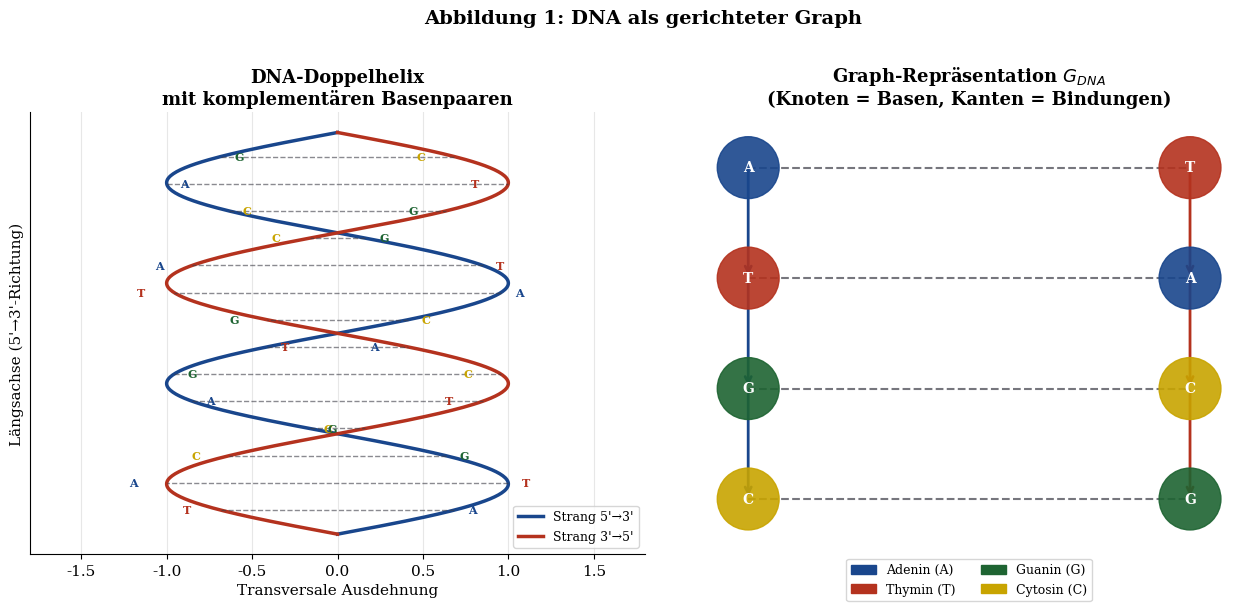

Recreate this plot in Python. (Note: this script raises an exception after producing the figure.)
"""
Generiert alle matplotlib-Visualisierungen fuer die wissenschaftliche Arbeit:
"Graphenbasierte DNA-Sequenzierung mittels des Subgraph Algorithmus"
Autor: Stephan Epp, Universitaet Bielefeld
"""

import numpy as np
import matplotlib
matplotlib.use('Agg')
import matplotlib.pyplot as plt
import matplotlib.patches as mpatches
import matplotlib.gridspec as gridspec
from matplotlib.colors import LinearSegmentedColormap
from matplotlib.patches import FancyArrowPatch
import warnings
warnings.filterwarnings('ignore')

# ── Globale Stileinstellungen ──────────────────────────────────────────────
MAINBLUE  = '#19468C'
ACCENTRED = '#B4321E'
DARKGREEN = '#1E6432'
LIGHTGRAY = '#F5F5F8'
DARKGRAY  = '#3C3C46'
GOLD      = '#C8A400'

plt.rcParams.update({
    'font.family':      'serif',
    'font.size':        11,
    'axes.titlesize':   13,
    'axes.labelsize':   11,
    'axes.spines.top':  False,
    'axes.spines.right':False,
    'axes.grid':        True,
    'grid.alpha':       0.3,
    'figure.dpi':       150,
    'savefig.dpi':      150,
    'savefig.bbox':     'tight',
    'savefig.facecolor':'white',
})

BASES = ['A', 'T', 'G', 'C']
BASE_COLORS = {'A': MAINBLUE, 'T': ACCENTRED, 'G': DARKGREEN, 'C': GOLD}

# ══════════════════════════════════════════════════════════════════════════════
# PLOT 1 – DNA-Doppelhelix als Graphdarstellung
# ══════════════════════════════════════════════════════════════════════════════
def plot_01_dna_als_graph():
    fig, axes = plt.subplots(1, 2, figsize=(13, 6))

    # Links: schematische Doppelhelix-Kurve
    ax = axes[0]
    t = np.linspace(0, 4 * np.pi, 400)
    x1 =  np.sin(t)
    x2 = -np.sin(t)
    y  =  t / (4 * np.pi) * 10

    ax.plot(x1, y, color=MAINBLUE,  linewidth=2.5, label='Strang 5\'→3\'')
    ax.plot(x2, y, color=ACCENTRED, linewidth=2.5, label='Strang 3\'→5\'')

    # Wasserstoffbruecken als horizontale Verbindungen
    crosslink_positions = np.linspace(0.6, 9.4, 14)
    for ypos in crosslink_positions:
        t_val = ypos / 10 * 4 * np.pi
        x_left  =  np.sin(t_val)
        x_right = -np.sin(t_val)
        ax.plot([x_left, x_right], [ypos, ypos],
                color=DARKGRAY, linewidth=1.0, linestyle='--', alpha=0.6)

    # Basenbeschriftungen
    base_pairs = [('A','T'), ('T','A'), ('G','C'), ('C','G'),
                  ('A','T'), ('G','C'), ('T','A'), ('C','G'),
                  ('A','T'), ('T','A'), ('G','C'), ('C','G'),
                  ('A','T'), ('G','C')]
    for idx, (ypos, (b1, b2)) in enumerate(zip(crosslink_positions, base_pairs)):
        t_val  = ypos / 10 * 4 * np.pi
        x_left =  np.sin(t_val)
        x_right= -np.sin(t_val)
        ax.text(x_left  + 0.08, ypos, b1, fontsize=8,
                color=BASE_COLORS[b1], fontweight='bold', va='center')
        ax.text(x_right - 0.22, ypos, b2, fontsize=8,
                color=BASE_COLORS[b2], fontweight='bold', va='center')

    ax.set_xlim(-1.8, 1.8)
    ax.set_title('DNA-Doppelhelix\nmit komplementären Basenpaaren', fontweight='bold')
    ax.set_xlabel('Transversale Ausdehnung')
    ax.set_ylabel("Längsachse (5'→3'-Richtung)")
    ax.legend(loc='lower right', fontsize=9)
    ax.set_yticks([])

    # Rechts: Graph-Repräsentation
    ax2 = axes[1]
    ax2.set_xlim(-0.5, 4.5)
    ax2.set_ylim(-0.5, 3.5)
    ax2.set_aspect('equal')
    ax2.axis('off')

    node_positions = {
        'A1': (0, 3), 'T1': (0, 2), 'G1': (0, 1), 'C1': (0, 0),
        'T2': (4, 3), 'A2': (4, 2), 'C2': (4, 1), 'G2': (4, 0),
    }
    # Kanten zwischen komplementaeren Basen
    complement_edges = [('A1','T2'), ('T1','A2'), ('G1','C2'), ('C1','G2')]
    for (u, v) in complement_edges:
        xu, yu = node_positions[u]
        xv, yv = node_positions[v]
        ax2.plot([xu, xv], [yu, yv], color=DARKGRAY, linewidth=1.5,
                 linestyle='--', alpha=0.7, zorder=1)

    # Backbone-Kanten (sequentiell)
    backbone_l = [('A1','T1'), ('T1','G1'), ('G1','C1')]
    backbone_r = [('T2','A2'), ('A2','C2'), ('C2','G2')]
    for edges, col in [(backbone_l, MAINBLUE), (backbone_r, ACCENTRED)]:
        for (u, v) in edges:
            xu, yu = node_positions[u]
            xv, yv = node_positions[v]
            ax2.annotate('', xy=(xv, yv), xytext=(xu, yu),
                         arrowprops=dict(arrowstyle='->', color=col,
                                         lw=2.0))

    # Knoten zeichnen
    for name, (x, y) in node_positions.items():
        base = name[0]
        circle = plt.Circle((x, y), 0.28, color=BASE_COLORS[base],
                             zorder=3, alpha=0.9)
        ax2.add_patch(circle)
        ax2.text(x, y, base, ha='center', va='center',
                 fontsize=10, fontweight='bold', color='white', zorder=4)

    ax2.set_title('Graph-Repräsentation $G_{DNA}$\n(Knoten = Basen, Kanten = Bindungen)',
                  fontweight='bold')

    # Legende
    legend_elements = [
        mpatches.Patch(color=BASE_COLORS['A'], label='Adenin (A)'),
        mpatches.Patch(color=BASE_COLORS['T'], label='Thymin (T)'),
        mpatches.Patch(color=BASE_COLORS['G'], label='Guanin (G)'),
        mpatches.Patch(color=BASE_COLORS['C'], label='Cytosin (C)'),
    ]
    ax2.legend(handles=legend_elements, loc='lower center',
               bbox_to_anchor=(0.5, -0.12), ncol=2, fontsize=9)

    fig.suptitle('Abbildung 1: DNA als gerichteter Graph',
                 fontsize=14, fontweight='bold', y=1.01)
    fig.tight_layout()
    fig.savefig('figures/fig01_dna_graph.pdf')
    fig.savefig('figures/fig01_dna_graph.png')
    plt.close(fig)
    print("Plot 1 gespeichert.")


# ══════════════════════════════════════════════════════════════════════════════
# PLOT 2 – Adjazenzmatrix-Darstellung einer DNA-Sequenz
# ══════════════════════════════════════════════════════════════════════════════
def plot_02_adjazenzmatrix():
    sequence = ['A', 'T', 'G', 'C', 'A', 'G', 'T', 'C']
    n = len(sequence)
    # Adjazenzmatrix: Kante von Base i zu Base i+1 (Backbone)
    adjacency = np.zeros((n, n), dtype=int)
    for i in range(n - 1):
        adjacency[i, i + 1] = 1
    # Komplementaere Bindungen
    complement_map = {'A': 'T', 'T': 'A', 'G': 'C', 'C': 'G'}
    for i in range(n):
        for j in range(n):
            if j != i and sequence[j] == complement_map[sequence[i]]:
                adjacency[i, j] = max(adjacency[i, j], 1)

    fig, axes = plt.subplots(1, 3, figsize=(15, 5))

    # --- Subplot 1: Rohe Adjazenzmatrix ---
    ax = axes[0]
    cmap_blue = LinearSegmentedColormap.from_list(
        'blue_white', ['white', MAINBLUE])
    im = ax.imshow(adjacency, cmap=cmap_blue, aspect='equal', vmin=0, vmax=1)
    ax.set_xticks(range(n))
    ax.set_yticks(range(n))
    ax.set_xticklabels([f'{sequence[i]}{i}' for i in range(n)], rotation=45, fontsize=8)
    ax.set_yticklabels([f'{sequence[i]}{i}' for i in range(n)], fontsize=8)
    for i in range(n):
        for j in range(n):
            ax.text(j, i, str(adjacency[i, j]), ha='center', va='center',
                    fontsize=9, color='white' if adjacency[i, j] else DARKGRAY)
    ax.set_title('Adjazenzmatrix $A$\nder Sequenz ATGCAGTC', fontweight='bold')
    plt.colorbar(im, ax=ax, shrink=0.7)

    # --- Subplot 2: Signaturen der Spalten ---
    ax2 = axes[1]
    signatures = []
    for col in range(n):
        col_vector = adjacency[:, col]
        row_sig = sum(2**i for i in range(n) if col_vector[i] == 1)
        col_weight = col * (2**n)
        signatures.append(row_sig + col_weight)

    colors = [BASE_COLORS[sequence[i]] for i in range(n)]
    bars = ax2.bar(range(n), signatures, color=colors, edgecolor='white',
                   linewidth=1.5, alpha=0.85)
    ax2.set_xticks(range(n))
    ax2.set_xticklabels([f'{sequence[i]}{i}' for i in range(n)], fontsize=9)
    ax2.set_ylabel('Signaturwert $\\sigma_j$')
    ax2.set_title('Spalten-Signaturen $\\sigma_j^A$\n(eindeutige Hashwerte)', fontweight='bold')
    for bar, sig in zip(bars, signatures):
        ax2.text(bar.get_x() + bar.get_width()/2, bar.get_height() + 5,
                 str(sig), ha='center', va='bottom', fontsize=7, rotation=45)

    # --- Subplot 3: Signatur-Heatmap zweier Sequenzen ---
    ax3 = axes[2]
    seq2 = ['T', 'G', 'C', 'A', 'T', 'C', 'A', 'G']
    adjacency2 = np.zeros((n, n), dtype=int)
    for i in range(n - 1):
        adjacency2[i, i + 1] = 1
    for i in range(n):
        for j in range(n):
            if j != i and seq2[j] == complement_map[seq2[i]]:
                adjacency2[i, j] = max(adjacency2[i, j], 1)

    sigs2 = []
    for col in range(n):
        col_vector = adjacency2[:, col]
        row_sig = sum(2**i for i in range(n) if col_vector[i] == 1)
        sigs2.append(row_sig + col * (2**n))

    comparison_matrix = np.zeros((n, n))
    for i, s1 in enumerate(signatures):
        for j, s2 in enumerate(sigs2):
            row1 = s1 % (2**n)
            row2 = s2 % (2**n)
            comparison_matrix[i, j] = 1 if row1 == row2 else 0

    cmap_match = LinearSegmentedColormap.from_list(
        'match', ['white', DARKGREEN])
    im3 = ax3.imshow(comparison_matrix, cmap=cmap_match, aspect='equal', vmin=0, vmax=1)
    ax3.set_xticks(range(n))
    ax3.set_yticks(range(n))
    ax3.set_xticklabels([f'{seq2[i]}{i}' for i in range(n)], rotation=45, fontsize=8)
    ax3.set_yticklabels([f'{sequence[i]}{i}' for i in range(n)], fontsize=8)
    ax3.set_xlabel('Sequenz 2: TGCATCAG')
    ax3.set_ylabel('Sequenz 1: ATGCAGTC')
    ax3.set_title('Signaturen-Übereinstimmungsmatrix\n$M_{ij} = [\\sigma_i^A = \\sigma_j^B]$',
                  fontweight='bold')
    plt.colorbar(im3, ax=ax3, shrink=0.7, label='Übereinstimmung')

    fig.suptitle('Abbildung 2: Adjazenzmatrix und Signatur-Analyse',
                 fontsize=14, fontweight='bold')
    fig.tight_layout()
    fig.savefig('figures/fig02_adjazenz.pdf')
    fig.savefig('figures/fig02_adjazenz.png')
    plt.close(fig)
    print("Plot 2 gespeichert.")


# ══════════════════════════════════════════════════════════════════════════════
# PLOT 3 – Zyklische Rotation auf DNA-Sequenzen
# ══════════════════════════════════════════════════════════════════════════════
def plot_03_rotation():
    sequence = ['A', 'T', 'G', 'C']
    n = len(sequence)

    fig, axes = plt.subplots(2, 2, figsize=(12, 8))
    axes = axes.flatten()

    for rot_idx in range(4):
        ax = axes[rot_idx]
        rotated = sequence[rot_idx:] + sequence[:rot_idx]

        # Kreisförmige Anordnung
        angles = np.linspace(0, 2*np.pi, n, endpoint=False) + np.pi/2
        radius = 1.2

        for i, (base, angle) in enumerate(zip(rotated, angles)):
            x = radius * np.cos(angle)
            y = radius * np.sin(angle)
            circle = plt.Circle((x, y), 0.28,
                                 color=BASE_COLORS[base], zorder=3, alpha=0.9)
            ax.add_patch(circle)
            ax.text(x, y, base, ha='center', va='center',
                    fontsize=13, fontweight='bold', color='white', zorder=4)
            ax.text(x * 1.55, y * 1.55, f'pos {i}', ha='center', va='center',
                    fontsize=8, color=DARKGRAY)

        # Pfeile zwischen den Basen
        for i in range(n):
            angle_from = angles[i]
            angle_to   = angles[(i+1) % n]
            x1 = (radius - 0.35) * np.cos(angle_from)
            y1 = (radius - 0.35) * np.sin(angle_from)
            x2 = (radius - 0.35) * np.cos(angle_to)
            y2 = (radius - 0.35) * np.sin(angle_to)

            mid_angle = (angle_from + angle_to) / 2
            if angle_to < angle_from:
                mid_angle += np.pi
            cx = (radius - 0.7) * np.cos(mid_angle)
            cy = (radius - 0.7) * np.sin(mid_angle)

            ax.annotate('', xy=(x2, y2), xytext=(x1, y1),
                        arrowprops=dict(arrowstyle='->', color=MAINBLUE,
                                       lw=1.5,
                                       connectionstyle=f'arc3,rad=0.3'))

        rot_label = f'Rotation $r={rot_idx}$: [{", ".join(rotated)}]'
        ax.set_title(rot_label, fontweight='bold', fontsize=10)
        ax.set_xlim(-2.2, 2.2)
        ax.set_ylim(-2.2, 2.2)
        ax.set_aspect('equal')
        ax.axis('off')

        if rot_idx == 0:
            ax.text(0, -2.0, 'Originalsequenz', ha='center',
                    fontsize=9, color=ACCENTRED, style='italic')
        else:
            ax.text(0, -2.0, f'nach {rot_idx} Rotation(en)', ha='center',
                    fontsize=9, color=DARKGREEN, style='italic')

    fig.suptitle('Abbildung 3: Zyklische Rotationen der Sequenz [A, T, G, C]\n'
                 'Alle $n=4$ Rotationen statt $4!=24$ Permutationen',
                 fontsize=13, fontweight='bold')
    fig.tight_layout()
    fig.savefig('figures/fig03_rotation.pdf')
    fig.savefig('figures/fig03_rotation.png')
    plt.close(fig)
    print("Plot 3 gespeichert.")


# ══════════════════════════════════════════════════════════════════════════════
# PLOT 4 – LCS dynamische Programmierung auf DNA-Signaturen
# ══════════════════════════════════════════════════════════════════════════════
def plot_04_lcs_dp():
    seq_a = ['A', 'T', 'G', 'C', 'A']
    seq_b = ['T', 'A', 'G', 'T', 'C', 'A']

    n_a = len(seq_a)
    n_b = len(seq_b)

    dp = np.zeros((n_a + 1, n_b + 1), dtype=int)
    for i in range(1, n_a + 1):
        for j in range(1, n_b + 1):
            if seq_a[i-1] == seq_b[j-1]:
                dp[i, j] = dp[i-1, j-1] + 1
            else:
                dp[i, j] = max(dp[i-1, j], dp[i, j-1])

    # Traceback
    traceback_cells = set()
    i, j = n_a, n_b
    while i > 0 and j > 0:
        if seq_a[i-1] == seq_b[j-1]:
            traceback_cells.add((i, j))
            i -= 1
            j -= 1
        elif dp[i-1, j] >= dp[i, j-1]:
            i -= 1
        else:
            j -= 1

    fig, axes = plt.subplots(1, 2, figsize=(14, 6))

    # --- DP-Tabelle ---
    ax = axes[0]
    cmap_dp = LinearSegmentedColormap.from_list('dp', ['white', MAINBLUE])
    im = ax.imshow(dp, cmap=cmap_dp, aspect='auto', vmin=0, vmax=dp.max())

    for i in range(n_a + 1):
        for j in range(n_b + 1):
            color = 'white' if dp[i, j] > dp.max() / 2 else DARKGRAY
            weight = 'bold' if (i, j) in traceback_cells else 'normal'
            fc     = ACCENTRED if (i, j) in traceback_cells else None
            if (i, j) in traceback_cells:
                rect = plt.Rectangle((j-0.5, i-0.5), 1, 1,
                                     fill=True, facecolor=ACCENTRED,
                                     alpha=0.4, zorder=2)
                ax.add_patch(rect)
            ax.text(j, i, str(dp[i, j]), ha='center', va='center',
                    fontsize=10, fontweight=weight,
                    color='white' if dp[i,j] >= dp.max() and (i,j) not in traceback_cells
                    else DARKGRAY,
                    zorder=3)

    ax.set_xticks(range(n_b + 1))
    ax.set_xticklabels(['ε'] + list(seq_b), fontsize=10)
    ax.set_yticks(range(n_a + 1))
    ax.set_yticklabels(['ε'] + list(seq_a), fontsize=10)

    for tick, base in zip(ax.get_xticklabels()[1:], seq_b):
        tick.set_color(BASE_COLORS.get(base, DARKGRAY))
        tick.set_fontweight('bold')
    for tick, base in zip(ax.get_yticklabels()[1:], seq_a):
        tick.set_color(BASE_COLORS.get(base, DARKGRAY))
        tick.set_fontweight('bold')

    ax.set_xlabel('Sequenz B: ' + ''.join(seq_b), fontsize=10)
    ax.set_ylabel('Sequenz A: ' + ''.join(seq_a), fontsize=10)
    ax.set_title(f'LCS-DP-Tabelle\nLCS = {dp[n_a, n_b]} (rot = optimaler Pfad)',
                 fontweight='bold')
    plt.colorbar(im, ax=ax, shrink=0.7, label='dp[i][j]')

    # --- Rekurrenz visuell ---
    ax2 = axes[1]
    ax2.axis('off')

    formula_text = (
        "LCS-Rekurrenz:\n\n"
        "Falls i=0 oder j=0:   dp[i][j] = 0\n"
        "Falls s_A[i]=s_B[j]:  dp[i][j] = dp[i-1][j-1] + 1\n"
        "Sonst:                dp[i][j] = max(dp[i-1][j], dp[i][j-1])"
    )
    ax2.text(0.05, 0.78, formula_text, transform=ax2.transAxes,
             fontsize=10, va='top', fontfamily='monospace',
             bbox=dict(boxstyle='round,pad=0.6',
             facecolor=LIGHTGRAY, edgecolor=MAINBLUE, linewidth=1.5))

    # LCS-Ergebnis
    lcs_length = dp[n_a, n_b]
    ax2.text(0.05, 0.45,
             f'Ergebnis:\n\n'
             f'LCS-Länge = {lcs_length}\n\n'
             f'Sequenz A: {" ".join(seq_a)}\n'
             f'Sequenz B: {" ".join(seq_b)}\n\n'
             f'Subgraph-Bedingung: LCS ≥ 2\n'
             f'→ Erfüllt: {lcs_length} ≥ 2  ✓',
             transform=ax2.transAxes, fontsize=11, va='top',
             bbox=dict(boxstyle='round,pad=0.6',
                       facecolor='#E8F4E8', edgecolor=DARKGREEN, linewidth=1.5))

    # Komplexitaet
    ax2.text(0.05, 0.12,
             f'Komplexität: $O(n_A \\cdot n_B) = O({n_a} \\cdot {n_b}) = O({n_a*n_b})$\n'
             f'Gesamt (mit $n$ Rotationen): $O(n^3)$',
             transform=ax2.transAxes, fontsize=10, va='bottom',
             bbox=dict(boxstyle='round,pad=0.5',
                       facecolor='#FFF8E0', edgecolor=GOLD, linewidth=1.5))

    ax2.set_title('LCS-Algorithmus: Theorie & Ergebnis', fontweight='bold')

    fig.suptitle('Abbildung 4: Longest Common Subsequence (LCS) auf DNA-Signaturen',
                 fontsize=13, fontweight='bold')
    fig.tight_layout()
    fig.savefig('figures/fig04_lcs_dp.pdf')
    fig.savefig('figures/fig04_lcs_dp.png')
    plt.close(fig)
    print("Plot 4 gespeichert.")


# ══════════════════════════════════════════════════════════════════════════════
# PLOT 5 – Komplexitaetsvergleich: naiv vs. Subgraph Algorithmus
# ══════════════════════════════════════════════════════════════════════════════
def plot_05_komplexitaet():
    n_values = np.arange(2, 26)

    import math as _math
    naive_permutation = np.array([float(_math.factorial(n)) * n**2 for n in n_values], dtype=float)
    subgraph_algo     = n_values**3
    n_squared         = n_values**2
    n_log_n           = n_values * np.log2(n_values)
    ngs_sequencing    = n_values * np.log2(n_values) * 4   # NGS approximation

    fig, axes = plt.subplots(1, 2, figsize=(14, 6))

    # --- Linke Achse: Logarithmische Skala ---
    ax = axes[0]
    ax.semilogy(n_values, naive_permutation, 'o-', color=ACCENTRED, linewidth=2.2,
                markersize=5, label=r'Naiv: $O(n! \cdot n^2)$')
    ax.semilogy(n_values, subgraph_algo, 's-', color=MAINBLUE, linewidth=2.2,
                markersize=5, label=r'Subgraph-DNA: $O(n^3)$')
    ax.semilogy(n_values, n_squared, '^-', color=DARKGREEN, linewidth=2.0,
                markersize=5, label=r'Signaturberechnung: $O(n^2)$')
    ax.semilogy(n_values, n_log_n, 'D-', color=GOLD, linewidth=2.0,
                markersize=5, label=r'NGS-Referenz: $O(n \log n)$')

    ax.set_xlabel('Sequenzlänge $n$ (Basen)')
    ax.set_ylabel('Operationen (log-Skala)')
    ax.set_title('Komplexitätsvergleich\n(logarithmische Skala)', fontweight='bold')
    ax.legend(fontsize=9)
    ax.grid(True, which='both', alpha=0.3)

    # --- Rechte Achse: Speedup-Faktor ---
    ax2 = axes[1]
    speedup = naive_permutation / subgraph_algo
    ax2.semilogy(n_values, speedup, 'o-', color=DARKGREEN, linewidth=2.5,
                 markersize=6, markerfacecolor='white', markeredgewidth=2)
    ax2.fill_between(n_values, speedup, alpha=0.15, color=DARKGREEN)

    ax2.set_xlabel('Sequenzlänge $n$ (Basen)')
    ax2.set_ylabel('Speedup-Faktor (log-Skala)')
    ax2.set_title('Beschleunigung: Subgraph-DNA\nvs. naiver Permutationsansatz', fontweight='bold')

    # Annotierungen
    for n_mark in [5, 10, 15, 20]:
        idx = np.where(n_values == n_mark)[0][0]
        sp  = speedup[idx]
        ax2.annotate(f'n={n_mark}\n{sp:.1e}×',
                     xy=(n_mark, sp), xytext=(n_mark + 1.2, sp * 0.3),
                     fontsize=8, color=DARKGRAY,
                     arrowprops=dict(arrowstyle='->', color=DARKGRAY, lw=1))

    ax2.grid(True, which='both', alpha=0.3)

    fig.suptitle('Abbildung 5: Algorithmen-Komplexität für DNA-Sequenzabgleich',
                 fontsize=13, fontweight='bold')
    fig.tight_layout()
    fig.savefig('figures/fig05_komplexitaet.pdf')
    fig.savefig('figures/fig05_komplexitaet.png')
    plt.close(fig)
    print("Plot 5 gespeichert.")


# ══════════════════════════════════════════════════════════════════════════════
# PLOT 6 – Subgraph-Erkennung zweier DNA-Fragmente (vollstaendiges Beispiel)
# ══════════════════════════════════════════════════════════════════════════════
def compute_signature(matrix):
    n = matrix.shape[0]
    sigs = []
    for col in range(n):
        col_vec = matrix[:, col]
        row_sig = sum(2**i for i in range(n) if col_vec[i] == 1)
        sigs.append(row_sig + col * (2**n))
    return sigs

def lcs_length(seq_a, seq_b):
    m, n = len(seq_a), len(seq_b)
    dp = np.zeros((m+1, n+1), dtype=int)
    for i in range(1, m+1):
        for j in range(1, n+1):
            if seq_a[i-1] == seq_b[j-1]:
                dp[i, j] = dp[i-1, j-1] + 1
            else:
                dp[i, j] = max(dp[i-1, j], dp[i, j-1])
    return dp[m, n]

def plot_06_subgraph_dna():
    # Fragment A (klein): ATGC
    seq_a = ['A', 'T', 'G', 'C']
    n_a   = len(seq_a)
    mat_a = np.zeros((n_a, n_a), dtype=int)
    for i in range(n_a - 1):
        mat_a[i, i+1] = 1
    # Komplementaerbindung A-T
    mat_a[0, 1] = 1
    mat_a[2, 3] = 1

    # Fragment B (gross): CATGCTAT
    seq_b = ['C', 'A', 'T', 'G', 'C', 'T', 'A', 'T']
    n_b   = len(seq_b)
    mat_b = np.zeros((n_b, n_b), dtype=int)
    for i in range(n_b - 1):
        mat_b[i, i+1] = 1
    mat_b[1, 2] = 1
    mat_b[3, 4] = 1

    sig_a = compute_signature(mat_a)
    sig_b = compute_signature(mat_b)

    # Alle Rotationen und LCS-Werte
    col_weight_a = 2**n_a
    col_weight_b = 2**n_b
    row_sigs_a = [s % col_weight_a for s in sig_a]
    row_sigs_b = [s % col_weight_b for s in sig_b]

    lcs_per_rotation = []
    match_rotation   = None
    for rot in range(n_b):
        rotated_b = row_sigs_b[rot:] + row_sigs_b[:rot]
        max_lcs = 0
        for start in range(n_b - n_a + 1):
            window = rotated_b[start:start + n_a]
            lcs_val = lcs_length(row_sigs_a, window)
            if lcs_val > max_lcs:
                max_lcs = lcs_val
        lcs_per_rotation.append(max_lcs)
        if max_lcs >= 2 and match_rotation is None:
            match_rotation = rot

    fig, axes = plt.subplots(2, 2, figsize=(14, 10))

    # --- Subplot 1: Fragment A als Graph ---
    ax = axes[0, 0]
    pos_a = {i: (i, 0) for i in range(n_a)}
    for i in range(n_a):
        circle = plt.Circle(pos_a[i], 0.25,
                             color=BASE_COLORS[seq_a[i]], zorder=3, alpha=0.9)
        ax.add_patch(circle)
        ax.text(pos_a[i][0], pos_a[i][1], seq_a[i],
                ha='center', va='center', fontsize=11, fontweight='bold',
                color='white', zorder=4)
    for i in range(n_a):
        for j in range(n_a):
            if mat_a[i, j] == 1:
                ax.annotate('', xy=pos_a[j], xytext=pos_a[i],
                            arrowprops=dict(arrowstyle='->', color=MAINBLUE, lw=1.8))
    ax.set_xlim(-0.8, n_a - 0.2)
    ax.set_ylim(-0.8, 0.8)
    ax.set_aspect('equal')
    ax.axis('off')
    ax.set_title(f'Fragment $G_A$: {" ".join(seq_a)}\n($n_A={n_a}$ Knoten)',
                 fontweight='bold')

    # --- Subplot 2: Fragment B als Graph ---
    ax2 = axes[0, 1]
    pos_b = {i: (i, 0) for i in range(n_b)}
    for i in range(n_b):
        circle = plt.Circle(pos_b[i], 0.25,
                             color=BASE_COLORS[seq_b[i]], zorder=3, alpha=0.9)
        ax2.add_patch(circle)
        ax2.text(pos_b[i][0], pos_b[i][1], seq_b[i],
                 ha='center', va='center', fontsize=11, fontweight='bold',
                 color='white', zorder=4)
    for i in range(n_b):
        for j in range(n_b):
            if mat_b[i, j] == 1:
                ax2.annotate('', xy=pos_b[j], xytext=pos_b[i],
                             arrowprops=dict(arrowstyle='->', color=ACCENTRED, lw=1.5))
    ax2.set_xlim(-0.8, n_b - 0.2)
    ax2.set_ylim(-0.8, 0.8)
    ax2.set_aspect('equal')
    ax2.axis('off')
    ax2.set_title(f'Fragment $G_B$: {" ".join(seq_b)}\n($n_B={n_b}$ Knoten)',
                  fontweight='bold')

    # --- Subplot 3: LCS pro Rotation ---
    ax3 = axes[1, 0]
    bar_colors = [DARKGREEN if l >= 2 else ACCENTRED for l in lcs_per_rotation]
    bars = ax3.bar(range(n_b), lcs_per_rotation, color=bar_colors,
                   edgecolor='white', linewidth=1.5)
    ax3.axhline(y=2, color=DARKGRAY, linestyle='--', linewidth=1.5,
                label='Schwellwert LCS = 2')
    ax3.set_xticks(range(n_b))
    ax3.set_xticklabels([f'Rot. {r}' for r in range(n_b)], rotation=30, fontsize=8)
    ax3.set_ylabel('LCS-Länge')
    ax3.set_title('LCS-Wert je Rotation\n(grün = Subgraph erkannt)', fontweight='bold')
    ax3.legend(fontsize=9)
    for bar, lcs_val in zip(bars, lcs_per_rotation):
        ax3.text(bar.get_x() + bar.get_width()/2, bar.get_height() + 0.05,
                 str(lcs_val), ha='center', va='bottom', fontsize=10, fontweight='bold')

    # --- Subplot 4: Ergebnis-Zusammenfassung ---
    ax4 = axes[1, 1]
    ax4.axis('off')
    result_text = (
        f"Ergebnis der Subgraph-DNA-Analyse\n"
        f"{'='*38}\n\n"
        f"Fragment A:  {''.join(seq_a)}  ($n_A = {n_a}$)\n"
        f"Fragment B:  {''.join(seq_b)}  ($n_B = {n_b}$)\n\n"
        f"Signatur A:  {sig_a}\n\n"
        f"Rotationen:  {n_b}\n"
        f"LCS-Werte:   {lcs_per_rotation}\n\n"
    )
    if match_rotation is not None:
        result_text += (
            f"✓ Subgraph erkannt bei Rotation {match_rotation}\n"
            f"  G_A ⊆ G_B  (nach Rotation um {match_rotation})\n\n"
            f"Entscheidung: BEHALTE G_B"
        )
        color = '#E8F4E8'
        edge_color = DARKGREEN
    else:
        result_text += "✗ Kein Subgraph gefunden\nBeide Graphen behalten"
        color = '#FFF0F0'
        edge_color = ACCENTRED

    ax4.text(0.05, 0.95, result_text, transform=ax4.transAxes,
             fontsize=10, va='top', fontfamily='monospace',
             bbox=dict(boxstyle='round,pad=0.8', facecolor=color,
                       edgecolor=edge_color, linewidth=2))
    ax4.set_title('Algorithmus-Ergebnis', fontweight='bold')

    fig.suptitle('Abbildung 6: Vollständiges Subgraph-DNA-Beispiel',
                 fontsize=13, fontweight='bold')
    fig.tight_layout()
    fig.savefig('figures/fig06_subgraph_dna.pdf')
    fig.savefig('figures/fig06_subgraph_dna.png')
    plt.close(fig)
    print("Plot 6 gespeichert.")


# ══════════════════════════════════════════════════════════════════════════════
# PLOT 7 – Sequenzierungskosten-Kurve (historisch + Subgraph-Prognose)
# ══════════════════════════════════════════════════════════════════════════════
def plot_07_kosten():
    years_hist  = [2001, 2003, 2005, 2007, 2009, 2011, 2013, 2015, 2017, 2019, 2021, 2023]
    costs_hist  = [1e8, 5e7, 1e7, 1e6, 1e5, 1e4, 5e3, 1e3, 800, 600, 400, 250]

    # Subgraph-basierte Effizienzprognose
    years_proj  = [2024, 2025, 2026, 2027, 2028, 2030]
    costs_proj  = [180, 120, 80, 50, 30, 10]

    fig, axes = plt.subplots(1, 2, figsize=(14, 6))

    ax = axes[0]
    ax.semilogy(years_hist, costs_hist, 'o-', color=MAINBLUE, linewidth=2.5,
                markersize=7, label='Historische Kosten (NHGRI)', zorder=3)
    ax.semilogy(years_proj, costs_proj, 's--', color=DARKGREEN, linewidth=2.2,
                markersize=7, label='Projektion (Subgraph-DNA)', zorder=3)
    ax.semilogy([years_hist[-1], years_proj[0]], [costs_hist[-1], costs_proj[0]],
                '--', color=DARKGRAY, linewidth=1.5, alpha=0.5)

    # Mooresches Gesetz als Referenz
    years_moore = np.array([2001, 2030])
    costs_moore_start = costs_hist[0]
    costs_moore = costs_moore_start * (0.5 ** ((years_moore - 2001) / 2))
    ax.semilogy(years_moore, costs_moore, ':', color=ACCENTRED, linewidth=1.8,
                label="Mooresches Gesetz (Ref.)", alpha=0.7)

    # Meilenstein-Annotierungen
    milestones = {
        2003: ('Sanger\nHumangenom', 5e7),
        2007: ('NGS\nIllumina', 1.5e6),
        2015: ('100-Dollar-\nZiel', 2e3),
        2023: ('Aktuell', 400),
    }
    for year, (label, y_pos) in milestones.items():
        idx = years_hist.index(year)
        ax.annotate(label, xy=(year, costs_hist[idx]),
                    xytext=(year - 1.5, y_pos * 8),
                    fontsize=7.5, ha='center', color=DARKGRAY,
                    arrowprops=dict(arrowstyle='->', color=DARKGRAY, lw=1))

    ax.set_xlabel('Jahr')
    ax.set_ylabel('Kosten pro Genom (USD, log-Skala)')
    ax.set_title('Sequenzierungskosten pro Genom\n(historisch + Projektion)', fontweight='bold')
    ax.legend(fontsize=9)

    # --- Rechts: Speedup durch Subgraph ---
    ax2 = axes[1]
    n_values = np.arange(10, 1001, 10)
    traditional_time = n_values**2 * np.log2(n_values)
    subgraph_time    = n_values**3
    speedup_ratio    = traditional_time / subgraph_time

    genome_lengths = np.array([100, 500, 1000, 5000, 10000])
    genome_names   = ['Phage\nλ', 'E.coli\nFragment', 'HIV\nGenom', 'Mito-\nchondrien', 'SARS-\nCoV-2']
    for length, name in zip(genome_lengths, genome_names):
        if length <= n_values[-1]:
            idx   = np.searchsorted(n_values, length)
            t_trad = length**2 * np.log2(length)
            t_sub  = length**3
            ratio  = t_trad / t_sub
            ax2.annotate(name, xy=(length, ratio),
                         xytext=(length * 1.3, ratio * 2),
                         fontsize=7, color=DARKGRAY,
                         arrowprops=dict(arrowstyle='->', lw=0.8, color=DARKGRAY))

    ax2.loglog(n_values, traditional_time / traditional_time[0],
               '-', color=GOLD, linewidth=2, label=r'Klassisch: $O(n^2 \log n)$')
    ax2.loglog(n_values, subgraph_time / subgraph_time[0],
               '-', color=MAINBLUE, linewidth=2, label=r'Subgraph-DNA: $O(n^3)$')
    ax2.set_xlabel('Sequenzlänge $n$ (Basen, log)')
    ax2.set_ylabel('Normierte Laufzeit (log)')
    ax2.set_title('Laufzeitvergleich nach Genomgröße\n(doppelt-logarithmisch)',
                  fontweight='bold')
    ax2.legend(fontsize=9)

    fig.suptitle('Abbildung 7: Sequenzierungskosten und Laufzeitanalyse',
                 fontsize=13, fontweight='bold')
    fig.tight_layout()
    fig.savefig('figures/fig07_kosten.pdf')
    fig.savefig('figures/fig07_kosten.png')
    plt.close(fig)
    print("Plot 7 gespeichert.")


# ══════════════════════════════════════════════════════════════════════════════
# PLOT 8 – Basenpaar-Haeufigkeitsanalyse & Graphstruktur-Metriken
# ══════════════════════════════════════════════════════════════════════════════
def plot_08_statistik():
    np.random.seed(42)
    # Simuliertes menschliches Chromosom-Fragment
    human_gc = 0.41   # ~41% GC-Gehalt
    n_seq = 1000
    probabilities = [
        (1 - human_gc) / 2,   # A
        (1 - human_gc) / 2,   # T
        human_gc / 2,          # G
        human_gc / 2,          # C
    ]
    sequence = np.random.choice(['A', 'T', 'G', 'C'], size=n_seq, p=probabilities)

    # Basenhaeufigkeiten
    counts = {b: np.sum(sequence == b) for b in BASES}

    # Dinukleotid-Matrix
    dinuc_matrix = np.zeros((4, 4))
    base_idx = {'A': 0, 'T': 1, 'G': 2, 'C': 3}
    for i in range(len(sequence) - 1):
        dinuc_matrix[base_idx[sequence[i]], base_idx[sequence[i+1]]] += 1
    dinuc_matrix /= dinuc_matrix.sum()

    fig, axes = plt.subplots(2, 2, figsize=(13, 10))

    # --- Subplot 1: Basenhaeufigkeiten ---
    ax = axes[0, 0]
    bar_colors = [BASE_COLORS[b] for b in BASES]
    bars = ax.bar(BASES, [counts[b] for b in BASES],
                  color=bar_colors, edgecolor='white', linewidth=2, alpha=0.85)
    for bar, base in zip(bars, BASES):
        ax.text(bar.get_x() + bar.get_width()/2, bar.get_height() + 5,
                f'{counts[base]/n_seq*100:.1f}%',
                ha='center', va='bottom', fontsize=10, fontweight='bold',
                color=BASE_COLORS[base])
    ax.set_ylabel('Anzahl Vorkommen')
    ax.set_title(f'Basenhäufigkeiten\n(Stichprobe $n={n_seq}$)', fontweight='bold')
    ax.set_ylim(0, max(counts.values()) * 1.2)

    # --- Subplot 2: Dinukleotid-Übergangsmatrix ---
    ax2 = axes[0, 1]
    cmap_dinuc = LinearSegmentedColormap.from_list('dinuc', ['white', MAINBLUE])
    im2 = ax2.imshow(dinuc_matrix, cmap=cmap_dinuc, aspect='equal')
    ax2.set_xticks(range(4))
    ax2.set_yticks(range(4))
    ax2.set_xticklabels(BASES, fontsize=12)
    ax2.set_yticklabels(BASES, fontsize=12)
    for i in range(4):
        for j in range(4):
            ax2.text(j, i, f'{dinuc_matrix[i,j]:.3f}',
                     ha='center', va='center', fontsize=9,
                     color='white' if dinuc_matrix[i,j] > 0.08 else DARKGRAY)
    ax2.set_xlabel('Nachfolger-Base')
    ax2.set_ylabel('Vorgänger-Base')
    ax2.set_title('Dinukleotid-Übergangsmatrix\n(Markov-Modell erster Ordnung)',
                  fontweight='bold')
    plt.colorbar(im2, ax=ax2, shrink=0.8, label='Übergangswahrscheinlichkeit')

    # --- Subplot 3: GC-Gehalt im Fenster ---
    ax3 = axes[1, 0]
    window_size = 50
    gc_content = []
    for start in range(0, n_seq - window_size + 1, 10):
        window = sequence[start:start + window_size]
        gc = np.sum((window == 'G') | (window == 'C')) / window_size
        gc_content.append(gc)
    x_positions = np.arange(len(gc_content)) * 10

    ax3.fill_between(x_positions, gc_content, alpha=0.3, color=MAINBLUE)
    ax3.plot(x_positions, gc_content, color=MAINBLUE, linewidth=1.8)
    ax3.axhline(y=np.mean(gc_content), color=ACCENTRED, linestyle='--',
                linewidth=1.5, label=f'Mittlerer GC = {np.mean(gc_content)*100:.1f}%')
    ax3.axhline(y=0.5, color=DARKGRAY, linestyle=':', linewidth=1.2,
                label='Gleichgewicht (50%)', alpha=0.6)
    ax3.set_xlabel('Position in der Sequenz')
    ax3.set_ylabel('GC-Gehalt (Fenster = 50 Basen)')
    ax3.set_title(f'GC-Gehalt-Profil\n(gleitendes Fenster)', fontweight='bold')
    ax3.legend(fontsize=9)
    ax3.set_ylim(0, 1)

    # --- Subplot 4: Graphdichte-Metriken ---
    ax4 = axes[1, 1]
    seq_lengths = [4, 8, 16, 32, 64, 128]
    densities   = [0.5, 0.38, 0.25, 0.18, 0.12, 0.08]
    avg_degrees = [d * (n-1) for d, n in zip(densities, seq_lengths)]
    lcs_ratios  = [0.85, 0.78, 0.72, 0.65, 0.58, 0.50]

    ax4_twin = ax4.twinx()
    ax4.bar(range(len(seq_lengths)), densities, alpha=0.6, color=MAINBLUE,
            label='Graphdichte $\\rho$', width=0.4, align='edge')
    ax4_twin.plot(range(len(seq_lengths)), lcs_ratios, 'o-', color=ACCENTRED,
                  linewidth=2, markersize=6, label='LCS/n Verhältnis')
    ax4.set_xticks(range(len(seq_lengths)))
    ax4.set_xticklabels([str(n) for n in seq_lengths])
    ax4.set_xlabel('Sequenzlänge $n$')
    ax4.set_ylabel('Graphdichte $\\rho$', color=MAINBLUE)
    ax4_twin.set_ylabel('LCS/n', color=ACCENTRED)
    ax4.set_title('Graph-Metriken vs. Sequenzlänge',fontweight='bold')

    lines1, labels1 = ax4.get_legend_handles_labels()
    lines2, labels2 = ax4_twin.get_legend_handles_labels()
    ax4.legend(lines1 + lines2, labels1 + labels2, fontsize=9, loc='upper right')

    fig.suptitle('Abbildung 8: Statistische Eigenschaften von DNA als Graph',
                 fontsize=13, fontweight='bold')
    fig.tight_layout()
    fig.savefig('figures/fig08_statistik.pdf')
    fig.savefig('figures/fig08_statistik.png')
    plt.close(fig)
    print("Plot 8 gespeichert.")


# ══════════════════════════════════════════════════════════════════════════════
# PLOT 9 – Mutationsanalyse durch Subgraph-Differenz
# ══════════════════════════════════════════════════════════════════════════════
def plot_09_mutation():
    # Wildtyp-Sequenz
    wildtype  = list('ATGCATGC')
    # Mutationen
    mutation1 = list('ATGTATGC')   # Punkt-Mutation C->T an Pos 4
    mutation2 = list('ATGCATC')    # Deletion an Pos 7
    mutation3 = list('ATGCAATGC')  # Insertion an Pos 5

    def seq_to_adj(seq):
        n = len(seq)
        mat = np.zeros((n, n), dtype=int)
        for i in range(n - 1):
            mat[i, i + 1] = 1
        return mat

    def seq_signatures(seq):
        mat = seq_to_adj(seq)
        return compute_signature(mat)

    sigs_wt  = seq_signatures(wildtype)
    sigs_m1  = seq_signatures(mutation1)
    sigs_m2  = seq_signatures(mutation2)
    sigs_m3  = seq_signatures(mutation3)

    def compare_seqs(s1, s2):
        """Gibt Array mit 1 fuer Unterschied, 0 fuer gleich zurueck."""
        min_len = min(len(s1), len(s2))
        diff = []
        for i in range(min_len):
            diff.append(1 if s1[i] != s2[i] else 0)
        diff.extend([1] * abs(len(s1) - len(s2)))
        return diff

    diff_m1 = compare_seqs(wildtype, mutation1)
    diff_m2 = compare_seqs(wildtype, mutation2)
    diff_m3 = compare_seqs(wildtype, mutation3)

    fig, axes = plt.subplots(2, 2, figsize=(14, 9))

    def draw_sequence(ax, seq, label, highlight_pos=None, color=MAINBLUE):
        n = len(seq)
        for i, base in enumerate(seq):
            facecolor = ACCENTRED if (highlight_pos and i in highlight_pos) else BASE_COLORS[base]
            circle = plt.Circle((i, 0), 0.3, color=facecolor, zorder=3, alpha=0.9)
            ax.add_patch(circle)
            ax.text(i, 0, base, ha='center', va='center',
                    fontsize=10, fontweight='bold', color='white', zorder=4)
            ax.text(i, -0.6, str(i), ha='center', va='center',
                    fontsize=7, color=DARKGRAY)
            if i < n - 1:
                ax.annotate('', xy=(i+1, 0), xytext=(i, 0),
                            arrowprops=dict(arrowstyle='->', color=color,
                                           lw=1.5, shrinkA=14, shrinkB=14))
        ax.set_xlim(-0.7, n - 0.3)
        ax.set_ylim(-1.0, 1.0)
        ax.axis('off')
        ax.set_title(label, fontweight='bold', fontsize=10)

    draw_sequence(axes[0, 0], wildtype, 'Wildtyp: ' + ''.join(wildtype))
    draw_sequence(axes[0, 1], mutation1,
                  'Punktmutation: ' + ''.join(mutation1), highlight_pos={4})
    draw_sequence(axes[1, 0], mutation2,
                  'Deletion: ' + ''.join(mutation2), highlight_pos={6})
    draw_sequence(axes[1, 1], mutation3,
                  'Insertion: ' + ''.join(mutation3), highlight_pos={5})

    # Overlays: Unterschiede markieren
    for ax, diff in [(axes[0, 1], diff_m1), (axes[1, 0], diff_m2), (axes[1, 1], diff_m3)]:
        for i, d in enumerate(diff):
            if d == 1:
                rect = plt.Rectangle((i - 0.45, -0.45), 0.9, 0.9,
                                      fill=False, edgecolor=ACCENTRED,
                                      linewidth=2.5, zorder=5)
                ax.add_patch(rect)

    fig.suptitle('Abbildung 9: Mutationsanalyse durch Subgraph-Differenz\n'
                 '(rot umrandet = Abweichung vom Wildtyp)',
                 fontsize=13, fontweight='bold')
    fig.tight_layout()
    fig.savefig('figures/fig09_mutation.pdf')
    fig.savefig('figures/fig09_mutation.png')
    plt.close(fig)
    print("Plot 9 gespeichert.")


# ══════════════════════════════════════════════════════════════════════════════
# PLOT 10 – Gesamtüberblick: Pipeline Subgraph-DNA-Algorithmus
# ══════════════════════════════════════════════════════════════════════════════
def plot_10_pipeline():
    fig, ax = plt.subplots(figsize=(14, 7))
    ax.axis('off')
    ax.set_xlim(0, 10)
    ax.set_ylim(0, 6)

    steps = [
        (0.5, 3.0, 'Eingabe\nDNA-Sequenzen\n$S_A, S_B$', MAINBLUE),
        (2.5, 3.0, 'Graph-\nModellierung\n$G_A, G_B$', DARKGREEN),
        (4.5, 3.0, 'Signatur-\nBerechnung\n$\\sigma^A, \\sigma^B$\n$O(n^2)$', GOLD),
        (6.5, 3.0, 'Zyklische\nRotationen\n$r = 0 \\ldots n$\n$O(n^3)$', ACCENTRED),
        (8.5, 3.0, 'LCS &\nEntscheidung\nSubgraph?', MAINBLUE),
    ]

    for (x, y, label, color) in steps:
        rect = mpatches.FancyBboxPatch((x - 0.75, y - 0.9), 1.5, 1.8,
                                        boxstyle="round,pad=0.1",
                                        facecolor=color, edgecolor='white',
                                        linewidth=2, alpha=0.85, zorder=2)
        ax.add_patch(rect)
        ax.text(x, y, label, ha='center', va='center',
                fontsize=8.5, fontweight='bold', color='white', zorder=3)

    # Pfeile zwischen den Schritten
    for i in range(len(steps) - 1):
        x1 = steps[i][0] + 0.75
        x2 = steps[i+1][0] - 0.75
        y_arrow = steps[i][1]
        ax.annotate('', xy=(x2, y_arrow), xytext=(x1, y_arrow),
                    arrowprops=dict(arrowstyle='->', color=DARKGRAY,
                                   lw=2.0, mutation_scale=15))

    # Ausgabe-Boxen unten
    outcomes = [
        (2.5, 1.0, '$G_A \\subseteq G_B$\nBehalte $G_B$', DARKGREEN),
        (5.0, 1.0, '$G_B \\subseteq G_A$\nBehalte $G_A$', MAINBLUE),
        (7.5, 1.0, 'Keine Beziehung\nBeide behalten', GOLD),
    ]
    for (x, y, label, color) in outcomes:
        rect = mpatches.FancyBboxPatch((x - 1.1, y - 0.55), 2.2, 1.1,
                                        boxstyle="round,pad=0.08",
                                        facecolor=color, edgecolor='white',
                                        linewidth=1.5, alpha=0.75, zorder=2)
        ax.add_patch(rect)
        ax.text(x, y, label, ha='center', va='center',
                fontsize=9, fontweight='bold', color='white', zorder=3)

    # Pfeil von Entscheidungsbox zu Outcomes
    for ox, oy, *_ in outcomes:
        ax.annotate('', xy=(ox, oy + 0.55), xytext=(8.5, steps[0][1] - 0.9),
                    arrowprops=dict(arrowstyle='->', color=DARKGRAY,
                                   lw=1.3, linestyle='dashed',
                                   connectionstyle='arc3,rad=0.2'))

    # Komplexitaets-Annotation oben
    ax.text(5.0, 5.4,
            r'Gesamtkomplexität: $O(n^2) + O(n^3) = O(n^3)$  —  Optimal unter SETH',
            ha='center', va='center', fontsize=11,
            bbox=dict(boxstyle='round,pad=0.5', facecolor=LIGHTGRAY,
                      edgecolor=DARKGRAY, linewidth=1.5))

    ax.set_title('Abbildung 10: Pipeline des Subgraph-DNA-Algorithmus',
                 fontsize=14, fontweight='bold', pad=15)
    fig.tight_layout()
    fig.savefig('figures/fig10_pipeline.pdf')
    fig.savefig('figures/fig10_pipeline.png')
    plt.close(fig)
    print("Plot 10 gespeichert.")


# ══════════════════════════════════════════════════════════════════════════════
# Alle Plots generieren
# ══════════════════════════════════════════════════════════════════════════════
if __name__ == '__main__':
    import math as _math
    # numpy.math deprecated fix
    np.math = _math

    print("Generiere alle Plots ...")
    plot_01_dna_als_graph()
    plot_02_adjazenzmatrix()
    plot_03_rotation()
    plot_04_lcs_dp()
    plot_05_komplexitaet()
    plot_06_subgraph_dna()
    plot_07_kosten()
    plot_08_statistik()
    plot_09_mutation()
    plot_10_pipeline()
    print("\nAlle 10 Plots erfolgreich gespeichert.")
